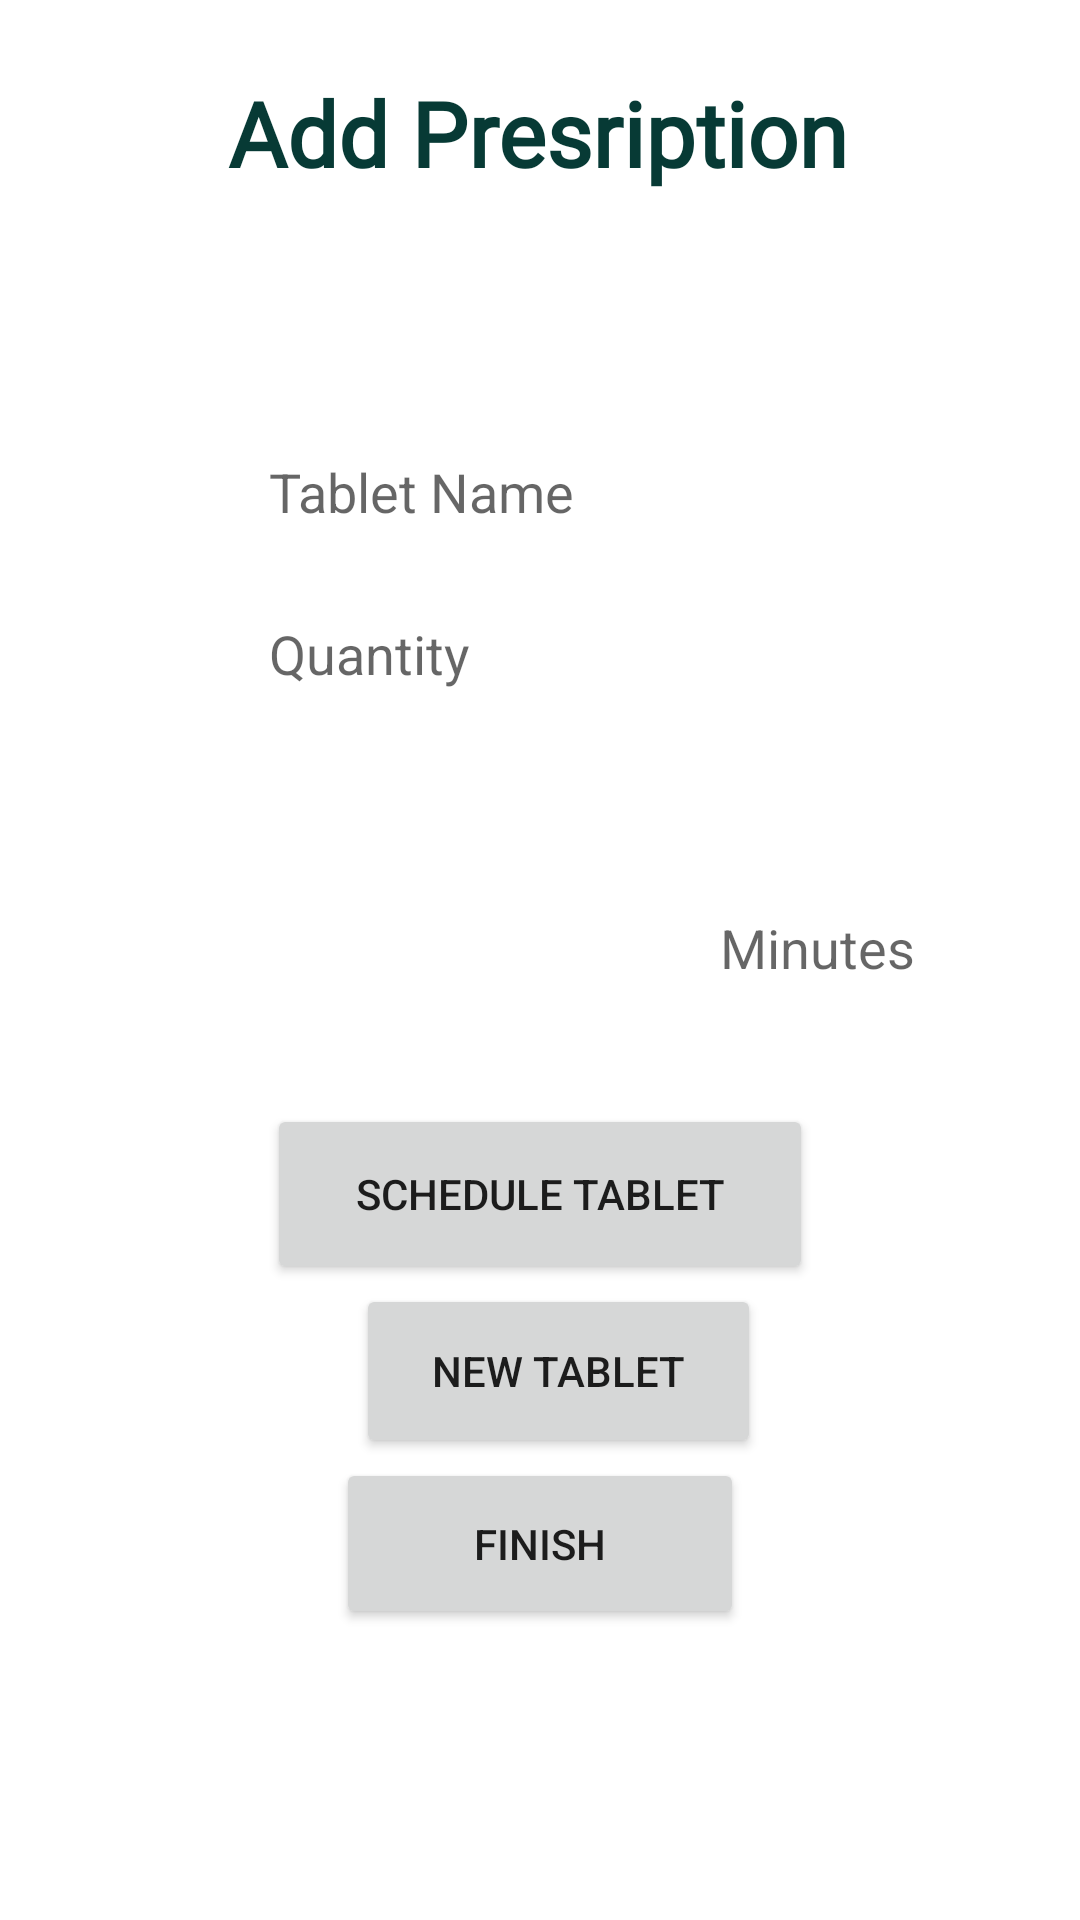

Reconstruct the res/layout file that produces this screen, plus the resources it refers to.
<!-- AndroidManifest.xml: application theme Theme.FirebaseDemo -->
<!-- res/layout/activity_doctor_task3.xml -->
<?xml version="1.0" encoding="utf-8"?>
<androidx.constraintlayout.widget.ConstraintLayout xmlns:android="http://schemas.android.com/apk/res/android"
    xmlns:app="http://schemas.android.com/apk/res-auto"
    xmlns:tools="http://schemas.android.com/tools"
    android:layout_width="match_parent"
    android:layout_height="match_parent"
    android:background="@drawable/pagebkg3"

    tools:context=".DoctorTask3">

    <TextView
        android:id="@+id/textView9"
        android:textColor="@color/dark_green"
        android:layout_width="wrap_content"
        android:layout_height="wrap_content"
        android:layout_marginTop="24dp"
        android:fontFamily="@font/andika_new_basic"
        android:text="Add Presription"
        android:textSize="30sp"
        android:textStyle="bold"
        app:layout_constraintEnd_toEndOf="parent"
        app:layout_constraintHorizontal_bias="0.497"
        app:layout_constraintStart_toStartOf="parent"
        app:layout_constraintTop_toTopOf="parent" />


    <Spinner
        android:id="@+id/spinner"
        android:layout_width="92dp"
        android:layout_height="46dp"

        android:layout_marginStart="28dp"
        android:layout_marginTop="56dp"
        android:background="@drawable/edit_text_border"
        android:spinnerMode="dropdown"
        app:layout_constraintEnd_toStartOf="@+id/spinner2"
        app:layout_constraintHorizontal_bias="0.666"
        app:layout_constraintStart_toStartOf="parent"
        app:layout_constraintTop_toBottomOf="@+id/editTextNumber2" />

    <Spinner
        android:id="@+id/spinner2"
        android:layout_width="92dp"
        android:layout_height="46dp"

        android:layout_marginTop="56dp"
        android:background="@drawable/edit_text_border"
        android:spinnerMode="dropdown"
        app:layout_constraintEnd_toEndOf="parent"
        app:layout_constraintHorizontal_bias="0.498"
        app:layout_constraintStart_toStartOf="parent"
        app:layout_constraintTop_toBottomOf="@+id/editTextNumber2" />

    <EditText
        android:id="@+id/editTextTextPersonName3"
        android:layout_width="206dp"
        android:layout_height="47dp"
        android:layout_marginTop="76dp"
        android:background="@drawable/edit_text_border"
        android:ems="10"
        android:hint="   Tablet Name"
        android:inputType="textPersonName"
        app:layout_constraintEnd_toEndOf="parent"
        app:layout_constraintHorizontal_bias="0.497"
        app:layout_constraintStart_toStartOf="parent"
        app:layout_constraintTop_toBottomOf="@+id/textView9" />

    <EditText
        android:id="@+id/editTextNumber2"
        android:layout_width="204dp"
        android:layout_height="45dp"
        android:layout_marginTop="8dp"
        android:background="@drawable/edit_text_border"
        android:ems="10"
        android:hint="   Quantity"
        android:inputType="number"
        app:layout_constraintEnd_toEndOf="@+id/editTextTextPersonName3"
        app:layout_constraintHorizontal_bias="0.0"
        app:layout_constraintStart_toStartOf="@+id/editTextTextPersonName3"
        app:layout_constraintTop_toBottomOf="@+id/editTextTextPersonName3" />

    <EditText
        android:id="@+id/editTextNumber3"
        android:layout_width="102dp"
        android:layout_height="47dp"
        android:layout_marginTop="52dp"
        android:background="@drawable/edit_text_border"
        android:ems="10"
        android:hint="  Minutes"
        android:inputType="number"
        app:layout_constraintEnd_toEndOf="parent"
        app:layout_constraintHorizontal_bias="0.187"
        app:layout_constraintStart_toEndOf="@+id/spinner2"
        app:layout_constraintTop_toBottomOf="@+id/editTextNumber2" />

    <Button
        android:id="@+id/button4"
        android:layout_width="182dp"
        android:layout_height="60dp"
        android:text="Schedule tablet"
        app:layout_constraintBottom_toBottomOf="parent"
        app:layout_constraintEnd_toEndOf="parent"
        app:layout_constraintStart_toStartOf="parent"
        app:layout_constraintTop_toBottomOf="@+id/spinner2"
        app:layout_constraintVertical_bias="0.108" />

    <Button
        android:id="@+id/button5"
        android:layout_width="135dp"
        android:layout_height="58dp"
        android:text="New Tablet"
        app:layout_constraintBottom_toBottomOf="parent"
        app:layout_constraintEnd_toEndOf="parent"
        app:layout_constraintHorizontal_bias="0.528"
        app:layout_constraintStart_toStartOf="parent"
        app:layout_constraintTop_toBottomOf="@+id/button4"
        app:layout_constraintVertical_bias="0.0" />

    <Button
        android:id="@+id/button6"
        android:layout_width="136dp"
        android:layout_height="57dp"
        android:text="Finish"
        app:layout_constraintBottom_toBottomOf="parent"
        app:layout_constraintEnd_toEndOf="parent"
        app:layout_constraintStart_toStartOf="parent"
        app:layout_constraintTop_toBottomOf="@+id/button5"
        app:layout_constraintVertical_bias="0.0" />


</androidx.constraintlayout.widget.ConstraintLayout>
<!-- resources referenced by this layout -->
<resources>
  <color name="dark_green">#073A35</color>
  <style name="Theme.FirebaseDemo" parent="Theme.MaterialComponents.DayNight.DarkActionBar">
          
          <item name="colorPrimary">@color/purple_500</item>
          <item name="colorPrimaryVariant">@color/purple_700</item>
          <item name="colorOnPrimary">@color/white</item>
          
          <item name="colorSecondary">@color/teal_200</item>
          <item name="colorSecondaryVariant">@color/teal_700</item>
          <item name="colorOnSecondary">@color/black</item>
          
          <item name="android:statusBarColor">?attr/colorPrimaryVariant</item>
          
      </style>
  <color name="purple_500">#01665C</color>
  <color name="purple_700">#073A35</color>
  <color name="white">#FFFFFFFF</color>
  <color name="teal_200">#FF03DAC5</color>
  <color name="teal_700">#FF018786</color>
  <color name="black">#FF000000</color>
</resources>
